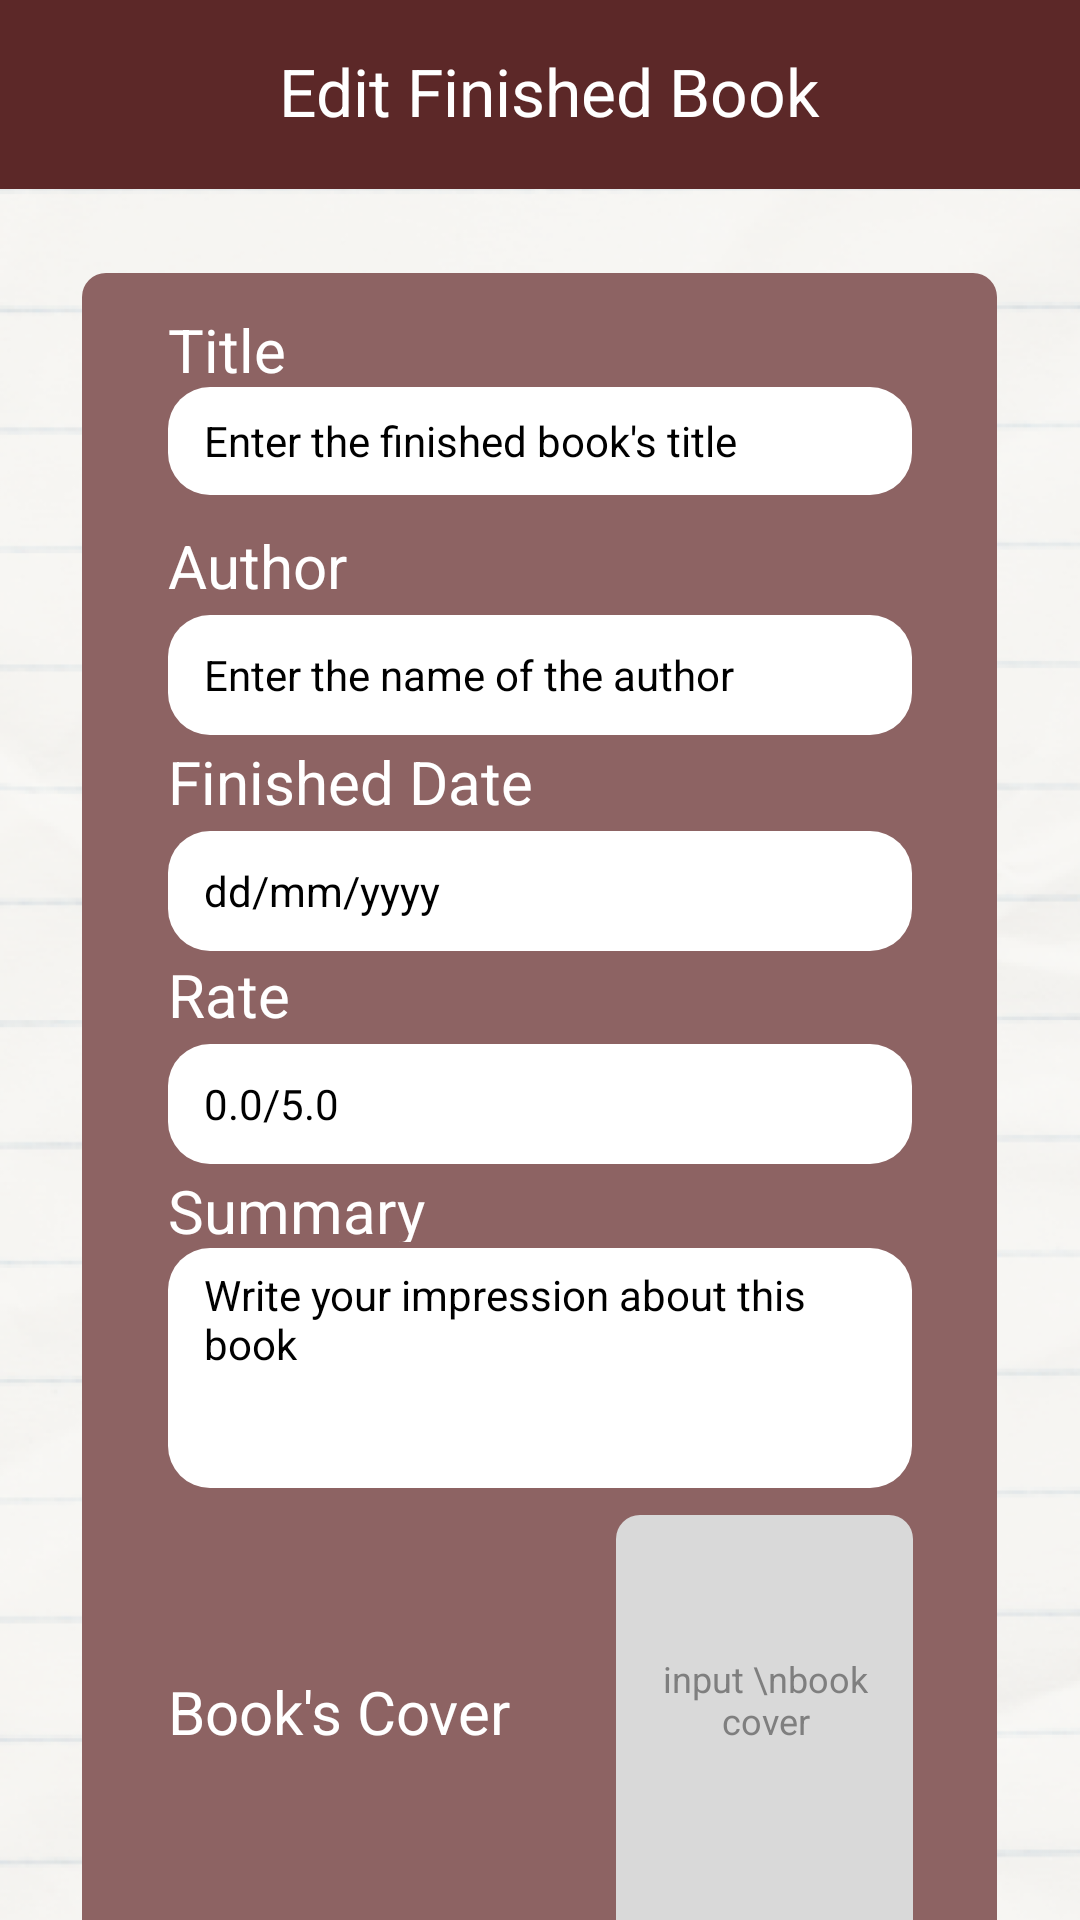

Here is an Android app screen rendered from its layout file. Give the layout XML and the strings, colors and styles it references.
<!-- AndroidManifest.xml: application theme Theme.Footer -->
<!-- res/layout/edit_finished.xml -->
<?xml version="1.0" encoding="utf-8"?>
<FrameLayout
    xmlns:android="http://schemas.android.com/apk/res/android"
    xmlns:app="http://schemas.android.com/apk/res-auto"
    xmlns:tools="http://schemas.android.com/tools"
    android:id="@+id/edit_finished"
    android:layout_width="match_parent"
    android:layout_height="745dp"
    android:background="@drawable/main_container_main">

    <ImageView
        android:id="@+id/edit_finished_background"
        android:layout_width="413dp"
        android:layout_height="872dp"
        android:layout_gravity="top|center_horizontal"
        android:layout_marginTop="-73dp"
        android:scaleType="centerInside"
        android:src="@drawable/image_background" />

    <LinearLayout
        android:id="@+id/top_app_bar"
        android:layout_width="match_parent"
        android:layout_height="63dp"
        android:layout_gravity="top|center_horizontal"
        android:background="@drawable/header"
        android:gravity="center"
        android:orientation="horizontal">

        <LinearLayout
            android:id="@+id/top_app_bar_content"
            android:layout_width="match_parent"
            android:layout_height="64dp"
            android:background="@drawable/header2"
            android:clipToPadding="false"
            android:gravity="center"
            android:orientation="horizontal"
            android:paddingBottom="8dp"
            android:paddingLeft="4dp"
            android:paddingRight="4dp"
            android:paddingTop="8dp">

            <TextView
                android:id="@+id/top_app_bar_headline"
                android:layout_width="match_parent"
                android:layout_height="28dp"
                android:layout_marginLeft="6dp"
                android:layout_weight="1"
                android:gravity="center_horizontal|center_vertical"
                android:includeFontPadding="false"
                android:maxLines="1"
                android:singleLine="true"
                android:text="Edit Finished Book"
                android:textColor="#FFFFFFFF"
                android:textSize="22dp" />

        </LinearLayout>
    </LinearLayout>

    <ImageView
        android:id="@+id/rectangle_image"
        android:layout_width="305dp"
        android:layout_height="564dp"
        android:layout_marginTop="91dp"
        android:layout_gravity="top|center_horizontal"
        android:background="@drawable/edit_book_box"
        android:scaleType="centerInside" />

    <LinearLayout
        android:id="@+id/input_container"
        android:layout_width="272dp"
        android:layout_height="wrap_content"
        android:layout_gravity="top|center_horizontal"
        android:layout_marginTop="103dp"
        android:gravity="center"
        android:orientation="vertical"
        android:paddingHorizontal="12dp">

        <TextView
            android:id="@+id/input_title"
            android:layout_width="match_parent"
            android:layout_height="24dp"
            android:gravity="left|center_vertical"
            android:text="Title"
            android:textColor="#FFFFFFFF"
            android:textSize="20dp" />

        <LinearLayout
            android:id="@+id/input_textfield"
            android:layout_width="match_parent"
            android:layout_height="36dp"
            android:layout_marginTop="2dp"
            android:background="@drawable/image_book_box"
            android:gravity="center_vertical"
            android:paddingHorizontal="12dp">

            <TextView
                android:id="@+id/input_textfield_text"
                android:layout_width="match_parent"
                android:layout_height="wrap_content"
                android:text="Enter the finished book's title"
                android:textColor="#FF000000"
                android:textSize="14dp" />
        </LinearLayout>
    </LinearLayout>

    <LinearLayout
        android:id="@+id/input_container1"
        android:layout_width="272dp"
        android:layout_height="wrap_content"
        android:layout_gravity="top|center_horizontal"
        android:layout_marginTop="175dp"
        android:gravity="center"
        android:orientation="vertical"
        android:paddingHorizontal="12dp">

        <TextView
            android:id="@+id/input_title1"
            android:layout_width="match_parent"
            android:layout_height="26dp"
            android:gravity="left|center_vertical"
            android:text="Author"
            android:textColor="#FFFFFFFF"
            android:textSize="20dp" />

        <LinearLayout
            android:id="@+id/input_textfield1"
            android:layout_width="match_parent"
            android:layout_height="40dp"
            android:layout_marginTop="4dp"
            android:background="@drawable/image_book_box"
            android:gravity="center_vertical"
            android:paddingHorizontal="12dp">

            <TextView
                android:id="@+id/input_textfield_text1"
                android:layout_width="match_parent"
                android:layout_height="wrap_content"
                android:text="Enter the name of the author"
                android:textColor="#FF000000"
                android:textSize="14dp" />
        </LinearLayout>
    </LinearLayout>

    <LinearLayout
        android:id="@+id/input_container2"
        android:layout_width="272dp"
        android:layout_height="wrap_content"
        android:layout_gravity="top|center_horizontal"
        android:layout_marginTop="247dp"
        android:gravity="center"
        android:orientation="vertical"
        android:paddingHorizontal="12dp">

        <TextView
            android:id="@+id/input_title2"
            android:layout_width="match_parent"
            android:layout_height="26dp"
            android:gravity="left|center_vertical"
            android:text="Finished Date"
            android:textColor="#FFFFFFFF"
            android:textSize="20dp" />

        <LinearLayout
            android:id="@+id/input_textfield2"
            android:layout_width="match_parent"
            android:layout_height="40dp"
            android:layout_marginTop="4dp"
            android:background="@drawable/image_book_box"
            android:gravity="center_vertical"
            android:paddingHorizontal="12dp">

            <TextView
                android:id="@+id/input_textfield_text2"
                android:layout_width="match_parent"
                android:layout_height="wrap_content"
                android:text="dd/mm/yyyy"
                android:textColor="#FF000000"
                android:textSize="14dp" />
        </LinearLayout>
    </LinearLayout>

    <LinearLayout
        android:id="@+id/input_container3"
        android:layout_width="272dp"
        android:layout_height="wrap_content"
        android:layout_gravity="top|center_horizontal"
        android:layout_marginTop="318dp"
        android:gravity="center"
        android:orientation="vertical"
        android:paddingHorizontal="12dp">

        <TextView
            android:id="@+id/input_title3"
            android:layout_width="match_parent"
            android:layout_height="26dp"
            android:gravity="left|center_vertical"
            android:text="Rate"
            android:textColor="#FFFFFFFF"
            android:textSize="20dp" />

        <LinearLayout
            android:id="@+id/input_textfield3"
            android:layout_width="match_parent"
            android:layout_height="40dp"
            android:layout_marginTop="4dp"
            android:background="@drawable/image_book_box"
            android:gravity="center_vertical"
            android:paddingHorizontal="12dp">

            <TextView
                android:id="@+id/input_textfield_text3"
                android:layout_width="match_parent"
                android:layout_height="wrap_content"
                android:text="0.0/5.0"
                android:textColor="#FF000000"
                android:textSize="14dp" />
        </LinearLayout>
    </LinearLayout>

    <LinearLayout
        android:id="@+id/input_container4"
        android:layout_width="272dp"
        android:layout_height="wrap_content"
        android:layout_gravity="top|center_horizontal"
        android:layout_marginTop="390dp"
        android:gravity="center"
        android:orientation="vertical"
        android:paddingHorizontal="12dp">

        <TextView
            android:id="@+id/input_title4"
            android:layout_width="match_parent"
            android:layout_height="24dp"
            android:gravity="left|center_vertical"
            android:text="Summary"
            android:textColor="#FFFFFFFF"
            android:textSize="20dp" />

        <LinearLayout
            android:id="@+id/input_textfield4"
            android:layout_width="match_parent"
            android:layout_height="80dp"
            android:layout_marginTop="2dp"
            android:background="@drawable/image_book_box"
            android:gravity="top"
            android:paddingHorizontal="12dp"
            android:paddingVertical="6dp">

            <TextView
                android:id="@+id/input_textfield_text4"
                android:layout_width="match_parent"
                android:layout_height="wrap_content"
                android:text="Write your impression about this book"
                android:textColor="#FF000000"
                android:textSize="14dp" />
        </LinearLayout>
    </LinearLayout>

    <LinearLayout
        android:id="@+id/input_container5"
        android:layout_width="272dp"
        android:layout_height="26dp"
        android:layout_marginTop="557dp"
        android:layout_gravity="top|center_horizontal"
        android:gravity="center"
        android:orientation="vertical">

        <TextView
            android:id="@+id/input_content5"
            android:layout_width="match_parent"
            android:layout_height="26dp"
            android:layout_marginLeft="12dp"
            android:layout_marginRight="12dp"
            android:gravity="left|center_vertical"
            android:text="Book's Cover"
            android:textColor="#FFFFFFFF"
            android:textSize="20dp" />
    </LinearLayout>

    <ImageView
        android:id="@+id/book_cover_image"
        android:layout_width="99dp"
        android:layout_height="144.11dp"
        android:layout_gravity="top|center_horizontal"
        android:layout_marginLeft="75dp"
        android:layout_marginTop="505dp"
        android:background="@drawable/image_book_cover"
        android:scaleType="centerInside" />

    <TextView
        android:id="@+id/input_book_cover_text"
        android:layout_width="100dp"
        android:layout_height="33dp"
        android:layout_marginTop="550dp"
        android:layout_marginLeft="75dp"
        android:layout_gravity="top|center_horizontal"
        android:gravity="center"
        android:text="input \nbook cover"
        android:textColor="#FF7F7F7F"
        android:textSize="12dp" />

</FrameLayout>
<!-- resources referenced by this layout -->
<resources>
  <!-- drawable edit_book_box (drawable) -->
  <?xml version="1.0" encoding="utf-8"?>
  <shape xmlns:android="http://schemas.android.com/apk/res/android"
    android:shape="rectangle">
      <solid android:color="#FF8D6363" /><corners android:radius="8dp" />
  </shape>
  <!-- drawable header (drawable) -->
  <?xml version="1.0" encoding="utf-8"?>
  <shape xmlns:android="http://schemas.android.com/apk/res/android"
    android:shape="rectangle">
      <stroke android:width="1dp" android:color="#FF000000" />
  </shape>
  <!-- drawable header2 (drawable) -->
  <?xml version="1.0" encoding="utf-8"?>
  <shape xmlns:android="http://schemas.android.com/apk/res/android"
    android:shape="rectangle">
      <solid android:color="#FF5C2828" />
  </shape>
  <!-- drawable image_background: png bitmap (drawable, 313676 bytes) -->
  <!-- drawable image_book_box (drawable) -->
  <?xml version="1.0" encoding="utf-8"?>
  <shape xmlns:android="http://schemas.android.com/apk/res/android"
    android:shape="rectangle">
      <solid android:color="#FFFFFFFF" /><corners android:radius="14dp" />
  </shape>
  <!-- drawable image_book_cover (drawable) -->
  <?xml version="1.0" encoding="utf-8"?>
  <shape xmlns:android="http://schemas.android.com/apk/res/android"
    android:shape="rectangle">
      <solid android:color="#FFD9D9D9" /><corners android:radius="8dp" />
  </shape>
  <style name="Theme.Footer" parent="Theme.MaterialComponents.DayNight.NoActionBar">
          
          <item name="colorPrimary">@color/purple_500</item>
          <item name="colorPrimaryVariant">@color/purple_700</item>
          <item name="colorOnPrimary">@color/white</item>
          
          <item name="colorSecondary">@color/teal_200</item>
          <item name="colorSecondaryVariant">@color/teal_700</item>
          <item name="colorOnSecondary">@color/black</item>
          
          <item name="android:statusBarColor">?attr/colorPrimaryVariant</item>
          
      </style>
  <!-- not gathered from this repository: default colours our renderer supplied (Android Studio template values) -->
  <color name="purple_500">#FF6200EE</color>
  <color name="purple_700">#FF3700B3</color>
  <color name="teal_200">#FF03DAC5</color>
  <color name="teal_700">#FF018786</color>
  <color name="black">#FF000000</color>
  <color name="white">#FFFFFFFF</color>
</resources>
